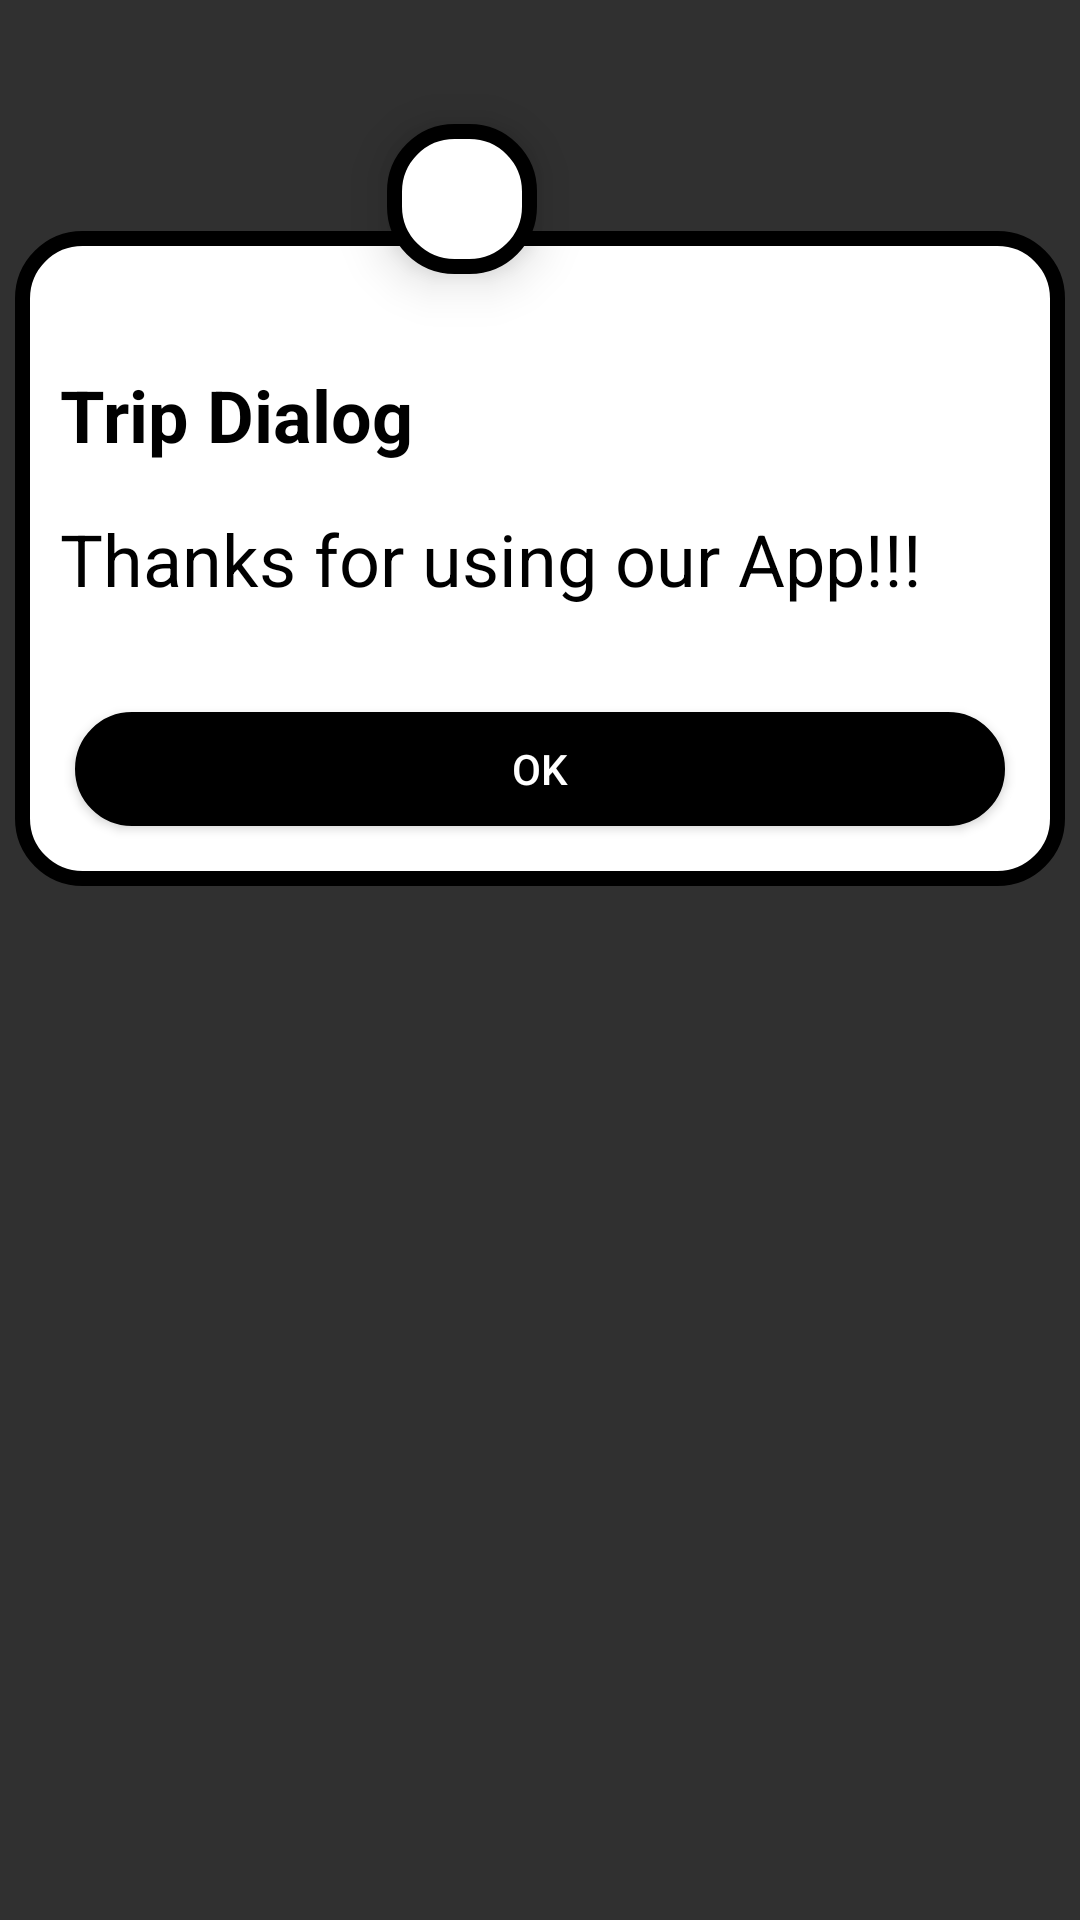

Layout XML and referenced resources for this Android screen:
<!-- AndroidManifest.xml: application theme Theme.AppCompat.NoActionBar -->
<!-- res/layout/custom_dialog.xml -->
<?xml version="1.0" encoding="utf-8"?>

<androidx.constraintlayout.widget.ConstraintLayout xmlns:android="http://schemas.android.com/apk/res/android"
    xmlns:app="http://schemas.android.com/apk/res-auto"
    xmlns:tools="http://schemas.android.com/tools"
    android:layout_width="match_parent"
    android:layout_height="match_parent">

    <LinearLayout
        android:id="@+id/linearLayout"
        android:layout_width="match_parent"
        android:layout_height="wrap_content"
        android:layout_marginTop="72dp"
        android:background="@drawable/dialog_bg"
        android:orientation="vertical"
        android:padding="20dp"
        app:layout_constraintTop_toTopOf="parent"
        tools:layout_editor_absoluteX="0dp">

        <TextView
            android:id="@+id/textView1"
            android:layout_width="match_parent"
            android:layout_height="38dp"
            android:layout_marginTop="30dp"
            android:layout_marginBottom="10dp"
            android:text="Trip Dialog"
            android:textColor="@color/black"
            android:textSize="24sp"
            android:textStyle="bold" />

        <TextView
            android:id="@+id/textView2"
            android:layout_width="match_parent"
            android:layout_height="wrap_content"
            android:text="Thanks for using our App!!!"
            android:textColor="@color/black"
            android:textSize="24sp" />

        <Button
            android:id="@+id/button_ok"
            android:layout_width="match_parent"
            android:layout_height="wrap_content"
            android:layout_gravity="center"
            android:layout_marginTop="30dp"
            android:background="@drawable/dialog_bg"
            android:backgroundTint="@color/black"
            android:text="Ok" />

    </LinearLayout>

    <ImageView
        android:layout_width="60dp"
        android:layout_height="60dp"
        android:layout_marginEnd="176dp"
        android:layout_marginBottom="204dp"
        android:background="@drawable/dialog_bg"
        android:elevation="10dp"
        android:padding="9dp"
        android:src="@drawable/andorid_image"
        app:layout_constraintBottom_toBottomOf="@+id/linearLayout"
        app:layout_constraintEnd_toEndOf="parent" />

</androidx.constraintlayout.widget.ConstraintLayout>
<!-- resources referenced by this layout -->
<resources>
  <!-- drawable dialog_bg (drawable) -->
  <?xml version="1.0" encoding="utf-8"?>
  
  <inset xmlns:android="http://schemas.android.com/apk/res/android"
      android:insetLeft="5dp"
      android:insetRight="5dp"
      android:insetBottom="5dp"
      android:insetTop="5dp">
  
  <shape  android:shape="rectangle">
      <corners android:radius="20dp"/>
      <solid android:color="@color/white"/>
      <stroke android:width="5dp"
          android:color="@color/black"/>
  </shape>
  </inset>
  <!-- not gathered from this repository: default colours our renderer supplied (Android Studio template values) -->
  <color name="black">#FF000000</color>
  <color name="white">#FFFFFFFF</color>
</resources>
